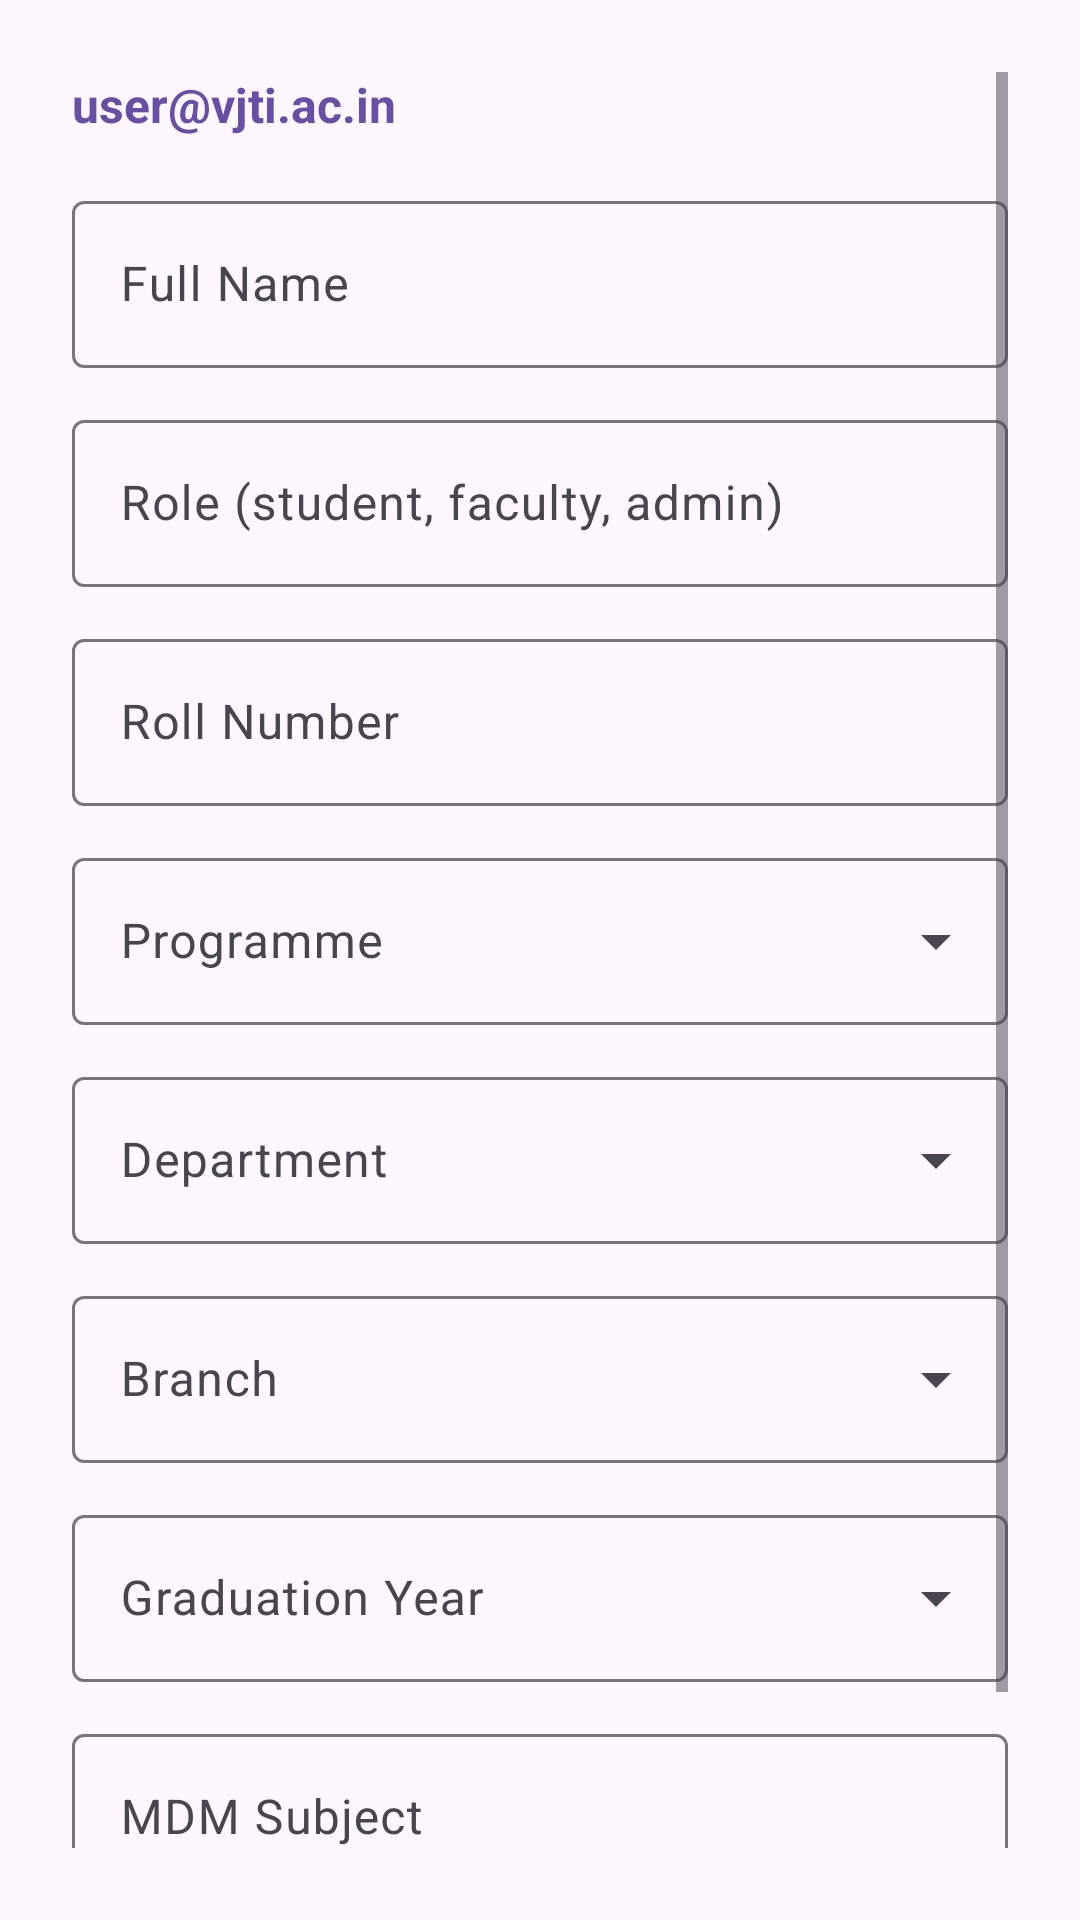

Reconstruct the res/layout file that produces this screen, plus the resources it refers to.
<!-- AndroidManifest.xml: application theme Theme.VJThrive -->
<!-- res/layout/dialog_edit_user.xml -->
<?xml version="1.0" encoding="utf-8"?>
<ScrollView xmlns:android="http://schemas.android.com/apk/res/android"
    android:layout_width="match_parent"
    android:layout_height="match_parent"
    android:padding="24dp">

    <LinearLayout
        android:layout_width="match_parent"
        android:layout_height="wrap_content"
        android:orientation="vertical">

        
        <TextView
            android:id="@+id/tvEmail"
            android:layout_width="match_parent"
            android:layout_height="wrap_content"
            android:text="user@vjti.ac.in"
            android:textStyle="bold"
            android:textSize="16sp"
            android:layout_marginBottom="16dp"
            android:textColor="?attr/colorPrimary"/>

        
        <com.google.android.material.textfield.TextInputLayout
            style="@style/Widget.Material3.TextInputLayout.OutlinedBox"
            android:layout_width="match_parent"
            android:layout_height="wrap_content"
            android:layout_marginBottom="12dp"
            android:hint="Full Name">
            <com.google.android.material.textfield.TextInputEditText
                android:id="@+id/etName"
                android:layout_width="match_parent"
                android:layout_height="wrap_content"
                android:inputType="textPersonName" />
        </com.google.android.material.textfield.TextInputLayout>

        
        <com.google.android.material.textfield.TextInputLayout
            style="@style/Widget.Material3.TextInputLayout.OutlinedBox"
            android:layout_width="match_parent"
            android:layout_height="wrap_content"
            android:layout_marginBottom="12dp"
            android:hint="Role (student, faculty, admin)">
            <com.google.android.material.textfield.TextInputEditText
                android:id="@+id/etRole"
                android:layout_width="match_parent"
                android:layout_height="wrap_content"
                android:inputType="text" />
        </com.google.android.material.textfield.TextInputLayout>

        
        <com.google.android.material.textfield.TextInputLayout
            android:id="@+id/tilRollNo"
            style="@style/Widget.Material3.TextInputLayout.OutlinedBox"
            android:layout_width="match_parent"
            android:layout_height="wrap_content"
            android:layout_marginBottom="12dp"
            android:hint="Roll Number">
            <com.google.android.material.textfield.TextInputEditText
                android:id="@+id/etRollNo"
                android:layout_width="match_parent"
                android:layout_height="wrap_content"
                android:inputType="text" />
        </com.google.android.material.textfield.TextInputLayout>

        
        <com.google.android.material.textfield.TextInputLayout
            android:id="@+id/tilProgramme"
            style="@style/Widget.Material3.TextInputLayout.OutlinedBox.ExposedDropdownMenu"
            android:layout_width="match_parent"
            android:layout_height="wrap_content"
            android:layout_marginBottom="12dp"
            android:hint="Programme">
            <AutoCompleteTextView
                android:id="@+id/actvProgramme"
                android:layout_width="match_parent"
                android:layout_height="wrap_content"
                android:inputType="none" />
        </com.google.android.material.textfield.TextInputLayout>

        
        <com.google.android.material.textfield.TextInputLayout
            android:id="@+id/tilDepartment"
            style="@style/Widget.Material3.TextInputLayout.OutlinedBox.ExposedDropdownMenu"
            android:layout_width="match_parent"
            android:layout_height="wrap_content"
            android:layout_marginBottom="12dp"
            android:hint="Department">
            <AutoCompleteTextView
                android:id="@+id/actvDepartment"
                android:layout_width="match_parent"
                android:layout_height="wrap_content"
                android:inputType="none" />
        </com.google.android.material.textfield.TextInputLayout>

        
        <com.google.android.material.textfield.TextInputLayout
            android:id="@+id/tilBranch"
            style="@style/Widget.Material3.TextInputLayout.OutlinedBox.ExposedDropdownMenu"
            android:layout_width="match_parent"
            android:layout_height="wrap_content"
            android:layout_marginBottom="12dp"
            android:hint="Branch">
            <AutoCompleteTextView
                android:id="@+id/actvBranch"
                android:layout_width="match_parent"
                android:layout_height="wrap_content"
                android:inputType="none" />
        </com.google.android.material.textfield.TextInputLayout>

        
        <com.google.android.material.textfield.TextInputLayout
            android:id="@+id/tilGradYear"
            style="@style/Widget.Material3.TextInputLayout.OutlinedBox.ExposedDropdownMenu"
            android:layout_width="match_parent"
            android:layout_height="wrap_content"
            android:layout_marginBottom="12dp"
            android:hint="Graduation Year">
            <AutoCompleteTextView
                android:id="@+id/actvGradYear"
                android:layout_width="match_parent"
                android:layout_height="wrap_content"
                android:inputType="none" />
        </com.google.android.material.textfield.TextInputLayout>

        
        <com.google.android.material.textfield.TextInputLayout
            android:id="@+id/tilMdmSubject"
            style="@style/Widget.Material3.TextInputLayout.OutlinedBox"
            android:layout_width="match_parent"
            android:layout_height="wrap_content"
            android:layout_marginBottom="12dp"
            android:hint="MDM Subject">
            <com.google.android.material.textfield.TextInputEditText
                android:id="@+id/etMdmSubject"
                android:layout_width="match_parent"
                android:layout_height="wrap_content"
                android:inputType="text" />
        </com.google.android.material.textfield.TextInputLayout>

        
        <com.google.android.material.materialswitch.MaterialSwitch
            android:id="@+id/swSecretary"
            android:layout_width="match_parent"
            android:layout_height="wrap_content"
            android:layout_marginTop="8dp"
            android:text="Is Secretary?"
            android:textSize="16sp" />

    </LinearLayout>
</ScrollView>
<!-- resources referenced by this layout -->
<resources>
  <style name="Theme.VJThrive" parent="Base.Theme.VJThrive" />
  <style name="Base.Theme.VJThrive" parent="Theme.Material3.DayNight.NoActionBar">
          
          
      </style>
</resources>
